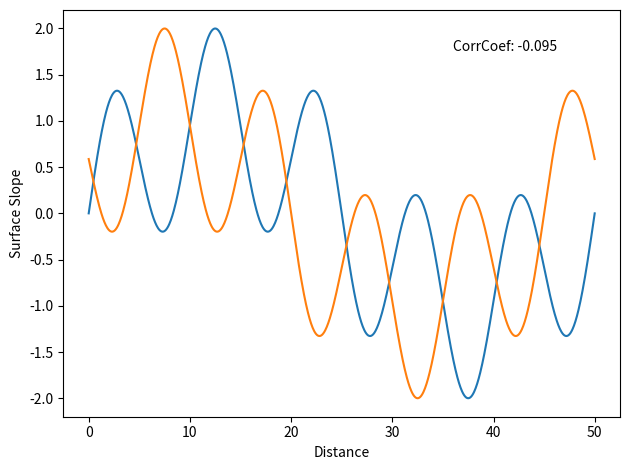

The matplotlib source for this figure: (Note: this script raises an exception after producing the figure.)
import numpy as np
import matplotlib.pyplot as plt
from matplotlib import animation
%matplotlib notebook

xmax = 50.
xs = np.linspace(0,xmax,1000)
λ1 = xmax
λ2 = 10
ϕ = 1.
ϕs = np.linspace(-5,5,20)
y1 = np.sin(2.*np.pi*xs/λ1)+np.sin(2.*np.pi*xs/λ2)
y2 = np.sin(2.*np.pi*(xs-ϕ)/λ1)+np.sin(2.*np.pi*(xs-ϕ)/λ2)
co = np.corrcoef(y1,y2)[1,0]

fig = plt.figure()
ax1 = plt.subplot(111)
plt.plot(xs,y1)
ax1.set_ylabel('Surface Slope')
ax1.set_xlabel('Distance')

l1, = ax1.plot(xs,y2)
t1 = ax1.text(.7,.9,'CorrCoef: %.3f'%co,transform=ax1.transAxes)

# Stack traces together and create an animation
def animate(i):
    ϕ = ϕs[i]
    y2 = np.sin(2.*np.pi*(xs-ϕ)/λ1)+np.sin(2.*np.pi*(xs-ϕ)/λ2)
    l1.set_ydata(y2)
    co = np.corrcoef(y1,y2)[1,0]
    t1.set_text('CorrCoef: %.3f'%co)
    
# ----------------------------------------------------------------------------

plt.tight_layout()

# Save the animation
anim = animation.FuncAnimation(fig, animate, frames=len(ϕs), repeat=True, blit=True)
anim.save('Corr_Coeff.gif',fps=5,writer='imagemagick',dpi=100)
#""";